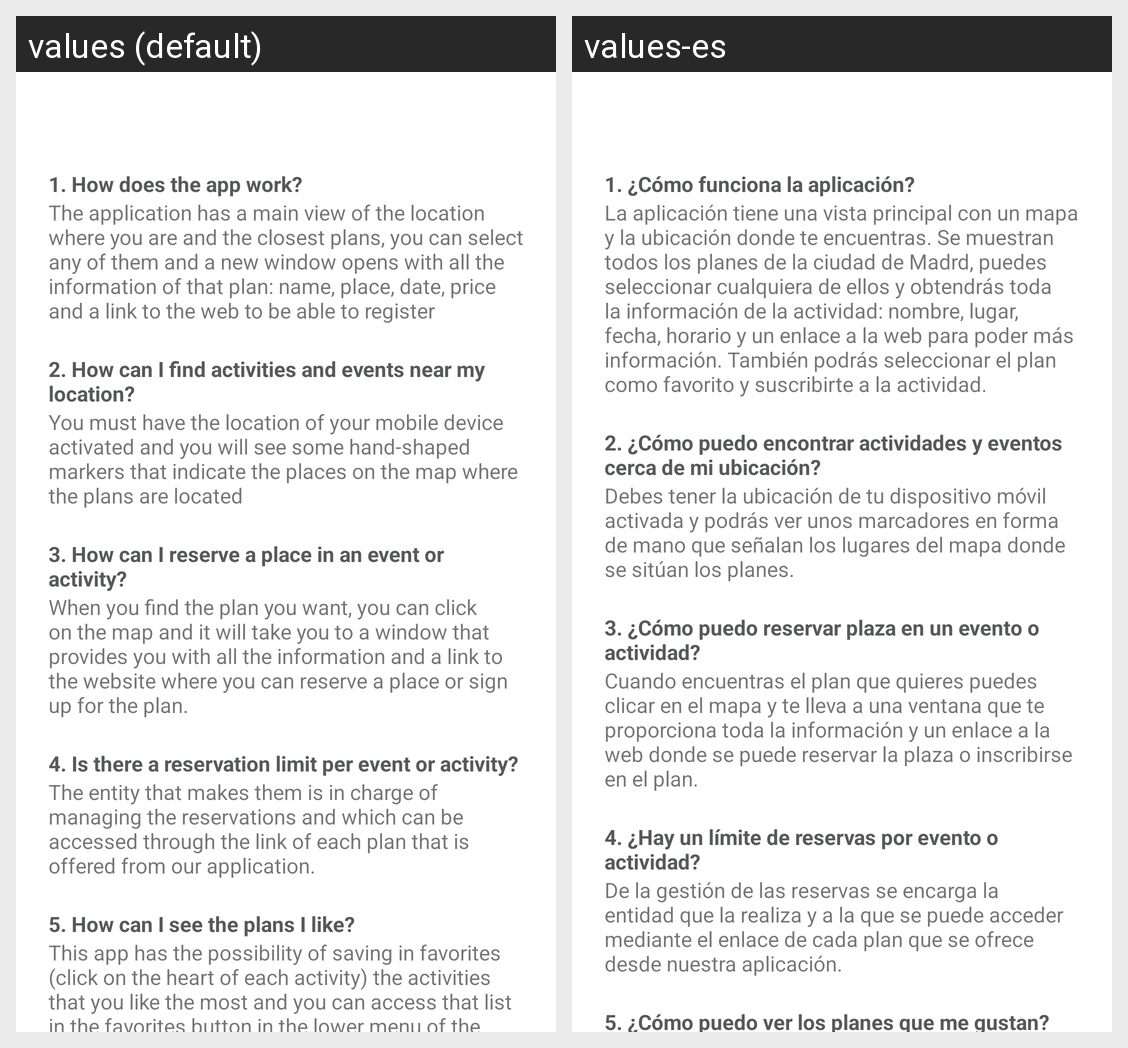

Strings drawn on this Android screen and how each of the app's shown locales translates them:
Android screen res/layout/fragment_faqs.xml rendered under 2 locales, left to right: values (default), values-es. Device: Nexus 5 (rendered at 1080×1920; each locale shown at half size, 540×960, under a caption strip naming it); theme Theme.MeetMap.
Strings drawn on this screen, with the default value and each locale's value (text and hints the layout hard-codes, and strings that could not be matched under every locale, appear in the picture but are not listed):

question1
  values: 1. How does the app work?
  values-es: 1. ¿Cómo funciona la aplicación?

answer1
  values: The application has a main view of the location where you are and the closest plans, you can select any of them and a new window opens with all the information of that plan: name, place, date, price and a link to the web to be able to register
  values-es: La aplicación tiene una vista principal con un mapa y la ubicación donde te encuentras. Se muestran todos los planes de la ciudad de Madrd, puedes seleccionar cualquiera de ellos y obtendrás toda la información de la actividad: nombre, lugar, fecha, horario y un enlace a la web para poder más información. También podrás seleccionar el plan como favorito y suscribirte a la actividad.

question2
  values: 2. How can I find activities and events near my location?
  values-es: 2. ¿Cómo puedo encontrar actividades y eventos cerca de mi ubicación?

answer2
  values: You must have the location of your mobile device activated and you will see some hand-shaped markers that indicate the places on the map where the plans are located
  values-es: Debes tener la ubicación de tu dispositivo móvil activada y podrás ver unos marcadores en forma de mano que señalan los lugares del mapa donde se sitúan los planes.

question3
  values: 3. How can I reserve a place in an event or activity?
  values-es: 3. ¿Cómo puedo reservar plaza en un evento o actividad?

answer3
  values: When you find the plan you want, you can click on the map and it will take you to a window that provides you with all the information and a link to the website where you can reserve a place or sign up for the plan.
  values-es: Cuando encuentras el plan que quieres puedes clicar en el mapa y te lleva a una ventana que te proporciona toda la información y un enlace a la web donde se puede reservar la plaza o inscribirse en el plan.

question4
  values: 4. Is there a reservation limit per event or activity?
  values-es: 4. ¿Hay un límite de reservas por evento o actividad?

answer4
  values: The entity that makes them is in charge of managing the reservations and which can be accessed through the link of each plan that is offered from our application.
  values-es: De la gestión de las reservas se encarga la entidad que la realiza y a la que se puede acceder mediante el enlace de cada plan que se ofrece desde nuestra aplicación.

question5
  values: 5. How can I see the plans I like?
  values-es: 5. ¿Cómo puedo ver los planes que me gustan?
